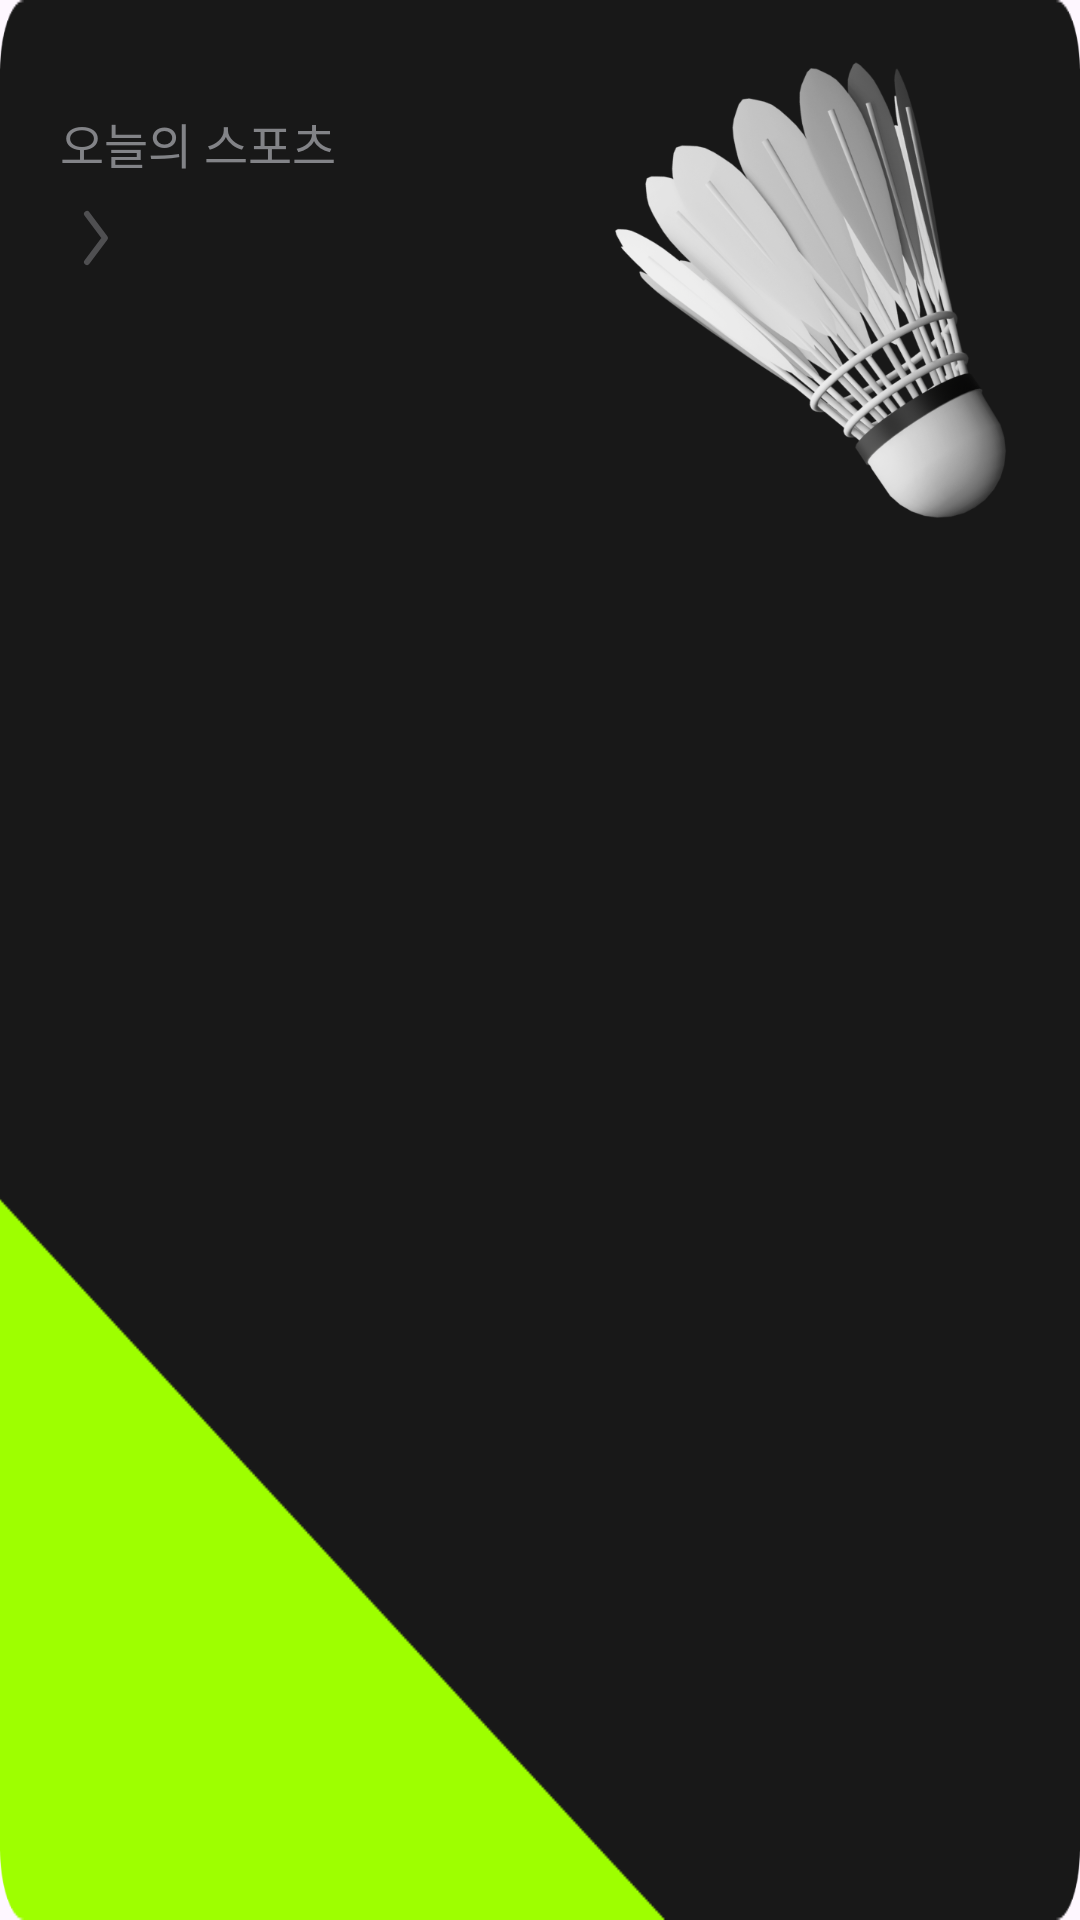

Produce the Android XML layout that renders to this screen, including the resource entries it uses.
<!-- AndroidManifest.xml: application theme Theme.KillerGram_AndroidV1 -->
<!-- res/layout/layout_card.xml -->
<?xml version="1.0" encoding="utf-8"?>
<layout>
    <data>
        <variable
            name="title"
            type="java.lang.String" />
    </data>
    <androidx.constraintlayout.widget.ConstraintLayout
        xmlns:android="http://schemas.android.com/apk/res/android"
        xmlns:app="http://schemas.android.com/apk/res-auto"
        android:layout_width="match_parent"
        android:layout_height="210dp"
        android:layout_marginHorizontal="24dp"
        android:layout_marginTop="8dp"
        android:background="@drawable/today_base_component">

        <TextView
            android:id="@+id/today_sport"
            style="@style/pretendard_m3"
            android:layout_width="wrap_content"
            android:layout_height="wrap_content"
            android:layout_marginStart="20dp"
            android:layout_marginTop="36dp"
            android:text="오늘의 스포츠"
            android:textColor="@color/gray700"
            app:layout_constraintStart_toStartOf="parent"
            app:layout_constraintTop_toTopOf="parent" />

        <TextView
            android:id="@+id/sport_badminton"
            style="@style/pretendard_h3"
            android:layout_width="wrap_content"
            android:layout_height="wrap_content"
            android:text="@{title}"
            android:textColor="@color/white"
            app:layout_constraintStart_toStartOf="@id/today_sport"
            app:layout_constraintTop_toBottomOf="@id/today_sport" />

        <ImageButton
            android:id="@+id/right_arrow"
            android:layout_width="wrap_content"
            android:layout_height="wrap_content"
            android:layout_marginTop="8dp"
            android:background="@color/gray1100"
            android:src="@drawable/chevron_right_gray900"
            app:layout_constraintStart_toEndOf="@id/sport_badminton"
            app:layout_constraintTop_toTopOf="@id/sport_badminton" />


        <ImageView
            android:layout_width="180dp"
            android:layout_height="180dp"
            android:src="@drawable/today_badminton_component"
            app:layout_constraintEnd_toEndOf="parent"
            app:layout_constraintTop_toTopOf="parent" />

    </androidx.constraintlayout.widget.ConstraintLayout>
</layout>
<!-- resources referenced by this layout -->
<resources>
  <color name="gray1100">#FF181818</color>
  <color name="gray700">#FF828387</color>
  <color name="white">#FFFFFFFF</color>
  <!-- drawable chevron_right_gray900 (drawable) -->
  <vector xmlns:android="http://schemas.android.com/apk/res/android"
      android:width="24dp"
      android:height="24dp"
      android:viewportWidth="24"
      android:viewportHeight="24">
    <path
        android:pathData="M9,20L15,12L9,4"
        android:strokeLineJoin="round"
        android:strokeWidth="2"
        android:fillColor="#00000000"
        android:strokeColor="#4F4F51"
        android:strokeLineCap="round"/>
  </vector>
  <!-- drawable today_badminton_component: png bitmap (drawable, 167132 bytes) -->
  <!-- drawable today_base_component: png bitmap (drawable, 9634 bytes) -->
  <style name="pretendard_h3" parent="Theme.AppCompat.Light.NoActionBar">
          <item name="android:textSize">24sp</item>
          <item name="android:textColor">@color/white</item>
          <item name="android:fontFamily">@font/pretendard</item>
          <item name="android:lineSpacingExtra">7.2sp</item>
      </style>
  <style name="pretendard_m3" parent="Theme.AppCompat.Light.NoActionBar">
          <item name="android:textSize">16sp</item>
          <item name="android:textColor">@color/white</item>
          <item name="android:fontFamily">@font/pretendard</item>
          <item name="android:lineSpacingExtra">8dp</item>
  
      </style>
  <style name="Theme.KillerGram_AndroidV1" parent="Base.Theme.KillerGram_AndroidV1" />
  <style name="Base.Theme.KillerGram_AndroidV1" parent="Theme.Material3.DayNight.NoActionBar">
          <item name="android:itemBackground">@color/menu_gray</item>
          <item name="android:windowIsTranslucent">true</item>
          <item name="colorPrimary">@color/main</item>
          <item name="colorAccent">@color/gray1100</item>
      </style>
  <color name="menu_gray">#252525</color>
  <color name="main">#FF9EFF00</color>
</resources>
